Run: headless pygame with SDL's dummy video driver; simulated clock (each Clock.tick advances the game by its frame time, no real sleeping); random seed 0; keys injected as events and as key.get_pressed() state; no mouse input.
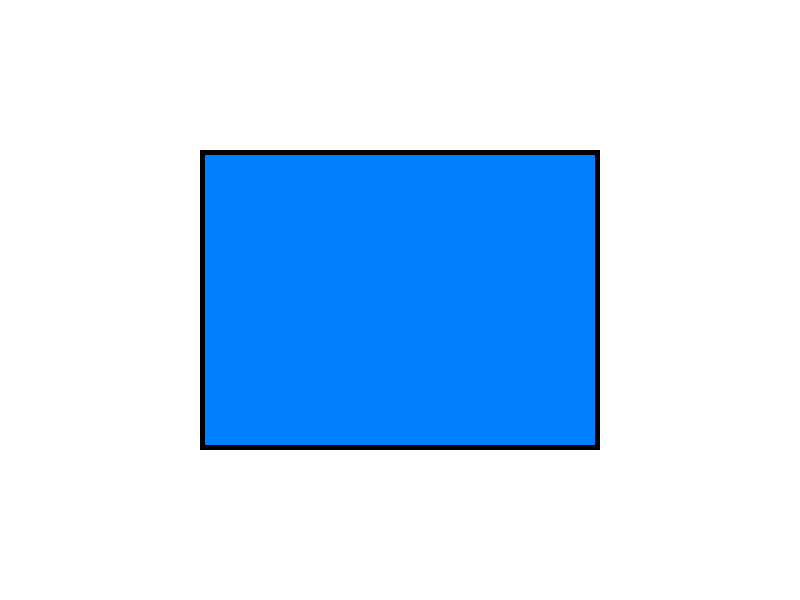
Frame 1 of 4 · flips 1–60 · no input
Frame 2 of 4 · flips 61–180 · tapped SPACE, RETURN · held RIGHT (→), D · screen unchanged from frame 1, image omitted
Frame 3 of 4 · flips 181–300 · held DOWN (↓), S · screen unchanged from frame 2, image omitted
Frame 4 of 4 · flips 301–420 · held LEFT (←), A, UP (↑), W · screen unchanged from frame 3, image omitted

The pygame program that drew these frames:

import pygame

# 初始化 Pygame
pygame.init()

# 设置窗口初始大小和标题
initial_window_size = (800, 600)
screen = pygame.display.set_mode(initial_window_size, pygame.RESIZABLE)
pygame.display.set_caption("Resizable Window Example")

# 定义颜色
background_color = (255, 255, 255)
border_color = (0, 0, 0)
inner_color = (0, 128, 255)

# 主循环
running = True
while running:
    for event in pygame.event.get():
        if event.type == pygame.QUIT:
            running = False
        elif event.type == pygame.VIDEORESIZE:
            new_width, new_height = event.w, event.h
            screen = pygame.display.set_mode((new_width, new_height), pygame.RESIZABLE)
        
    # 获取当前窗口大小
    window_width, window_height = screen.get_size()

    # 填充背景色
    screen.fill(background_color)

    # 绘制一个居中的矩形，尺寸根据窗口大小动态调整
    border_width = 5
    rect_width, rect_height = window_width // 2, window_height // 2
    rect_x = (window_width - rect_width) // 2
    rect_y = (window_height - rect_height) // 2
    rect = pygame.Rect(rect_x, rect_y, rect_width, rect_height)

    # 绘制边框
    pygame.draw.rect(screen, border_color, rect, border_width)

    # 绘制内部颜色
    inner_rect = rect.inflate(-2*border_width, -2*border_width)
    pygame.draw.rect(screen, inner_color, inner_rect)

    # 更新显示
    pygame.display.flip()

pygame.quit()
